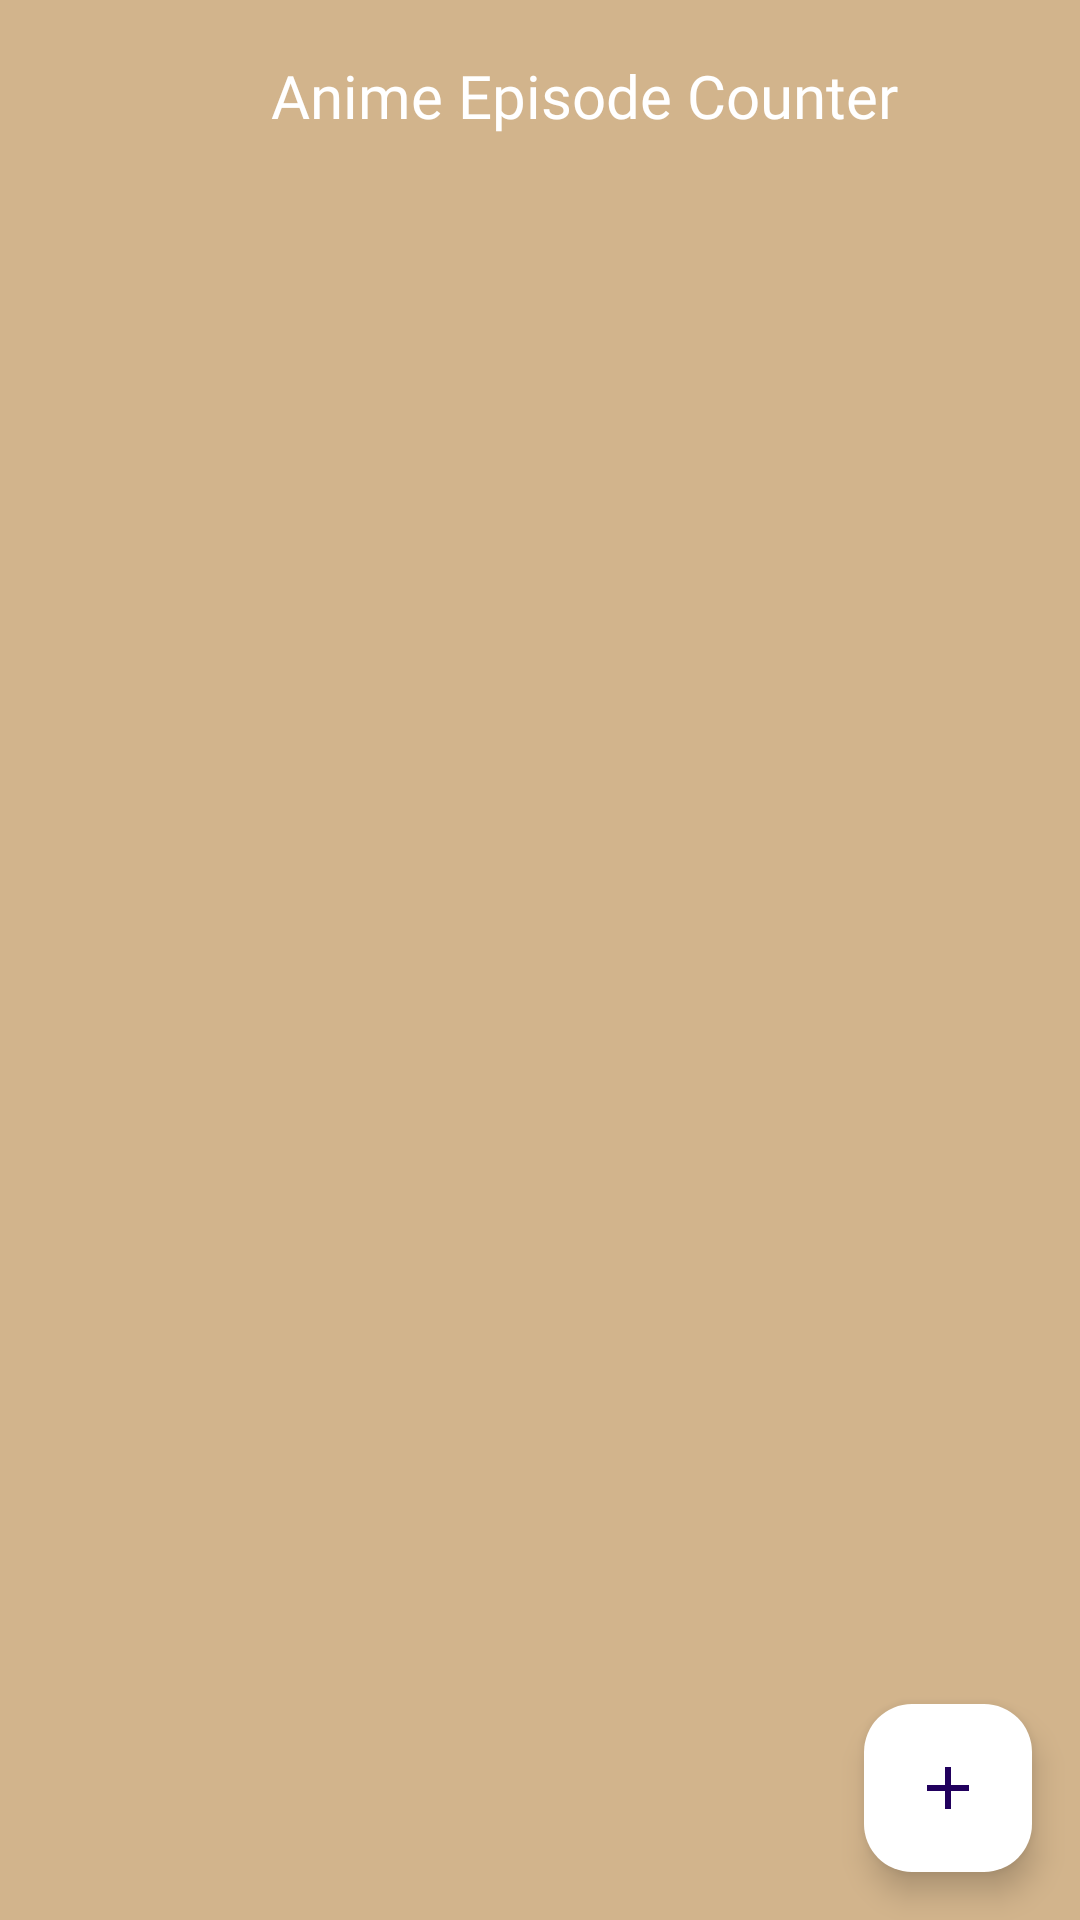

Here is an Android app screen rendered from its layout file. Give the layout XML and the strings, colors and styles it references.
<!-- AndroidManifest.xml: application theme Theme.AnimeEpisodes -->
<!-- res/layout/activity_myanime.xml -->
<?xml version="1.0" encoding="utf-8"?>
<RelativeLayout xmlns:android="http://schemas.android.com/apk/res/android"
    xmlns:app="http://schemas.android.com/apk/res-auto"
    android:layout_width="match_parent"
    android:layout_height="match_parent"
    xmlns:tools="http://schemas.android.com/tools"
    tools:context=".MyAnimeList_activity">

    <LinearLayout
        android:id="@+id/linToolBar"
        android:layout_width="match_parent"
        android:layout_height="?actionBarSize"
        android:paddingStart="15dp"
        android:paddingEnd="15dp"
        android:orientation="horizontal">
        <ImageView
            android:id="@+id/settingsButton"
            android:layout_width="30dp"
            android:layout_height="30dp"
            android:src="@drawable/baseline_settings_24"
        android:layout_gravity="center_vertical"
        android:contentDescription="Settings" />
        <View
            android:layout_width="0dp"
            android:layout_height="wrap_content"
            android:layout_weight="1" />


        <TextView
            android:layout_width="wrap_content"
            android:layout_height="wrap_content"
            android:text="Anime Episode Counter"
            android:textSize="20sp"
            android:fontFamily="@font/manga_temple_regular"
            android:textColor="@color/white"
            android:layout_gravity="center|center_vertical" />

        <View
            android:layout_width="0dp"
            android:layout_height="wrap_content"
            android:layout_weight="1" />


    </LinearLayout>


    <TextView
        android:id="@+id/emptyTextView"
        android:layout_width="wrap_content"
        android:layout_height="wrap_content"
        android:layout_centerInParent="true"
        android:text="No animes to show"
        android:textSize="18sp"
        android:textColor="@color/white"
        android:visibility="gone" />

    <ListView
        android:id="@+id/animListView"
        android:layout_width="match_parent"
        android:layout_height="match_parent"
        android:layout_below="@id/linToolBar"
        android:layout_marginTop="10dp"/>
    <ProgressBar
        android:id="@+id/progressBar"
        android:layout_width="wrap_content"
        android:layout_height="wrap_content"
        android:layout_centerInParent="true"
        android:visibility="gone"/>

    <com.google.android.material.floatingactionbutton.FloatingActionButton
        android:id="@+id/fabAddAnime"
        android:layout_width="wrap_content"
        android:layout_height="wrap_content"
        android:layout_alignParentEnd="true"
        android:layout_alignParentBottom="true"
        android:layout_margin="16dp"
        android:backgroundTint="@color/white"
        android:src="@drawable/ic_add" />

</RelativeLayout>
<!-- resources referenced by this layout -->
<resources>
  <color name="white">#FFFFFFFF</color>
  <!-- drawable ic_add (drawable) -->
  <vector xmlns:android="http://schemas.android.com/apk/res/android" android:height="24dp" android:tint="#D0B38C" android:viewportHeight="24" android:viewportWidth="24" android:width="24dp">
        
      <path android:fillColor="@android:color/white" android:pathData="M19,13h-6v6h-2v-6H5v-2h6V5h2v6h6v2z"/>
      
  </vector>
  <style name="Theme.AnimeEpisodes" parent="Base.Theme.AnimeEpisodes" />
  <style name="Base.Theme.AnimeEpisodes" parent="Theme.Material3.DayNight.NoActionBar">
          <item name="colorPrimary">@color/otaku_orange</item>
          <item name="colorPrimaryDark">@color/ninja_black</item> 
          <item name="android:windowBackground">@drawable/anime_gradient_background</item>
  
      </style>
  <color name="otaku_orange">#FFA500</color>
  <color name="ninja_black">#1E1E1E</color>
  <!-- drawable anime_gradient_background (drawable) -->
  <shape xmlns:android="http://schemas.android.com/apk/res/android"
      android:shape="rectangle">
      <solid android:color="#D2B48C" />
  </shape>
</resources>
